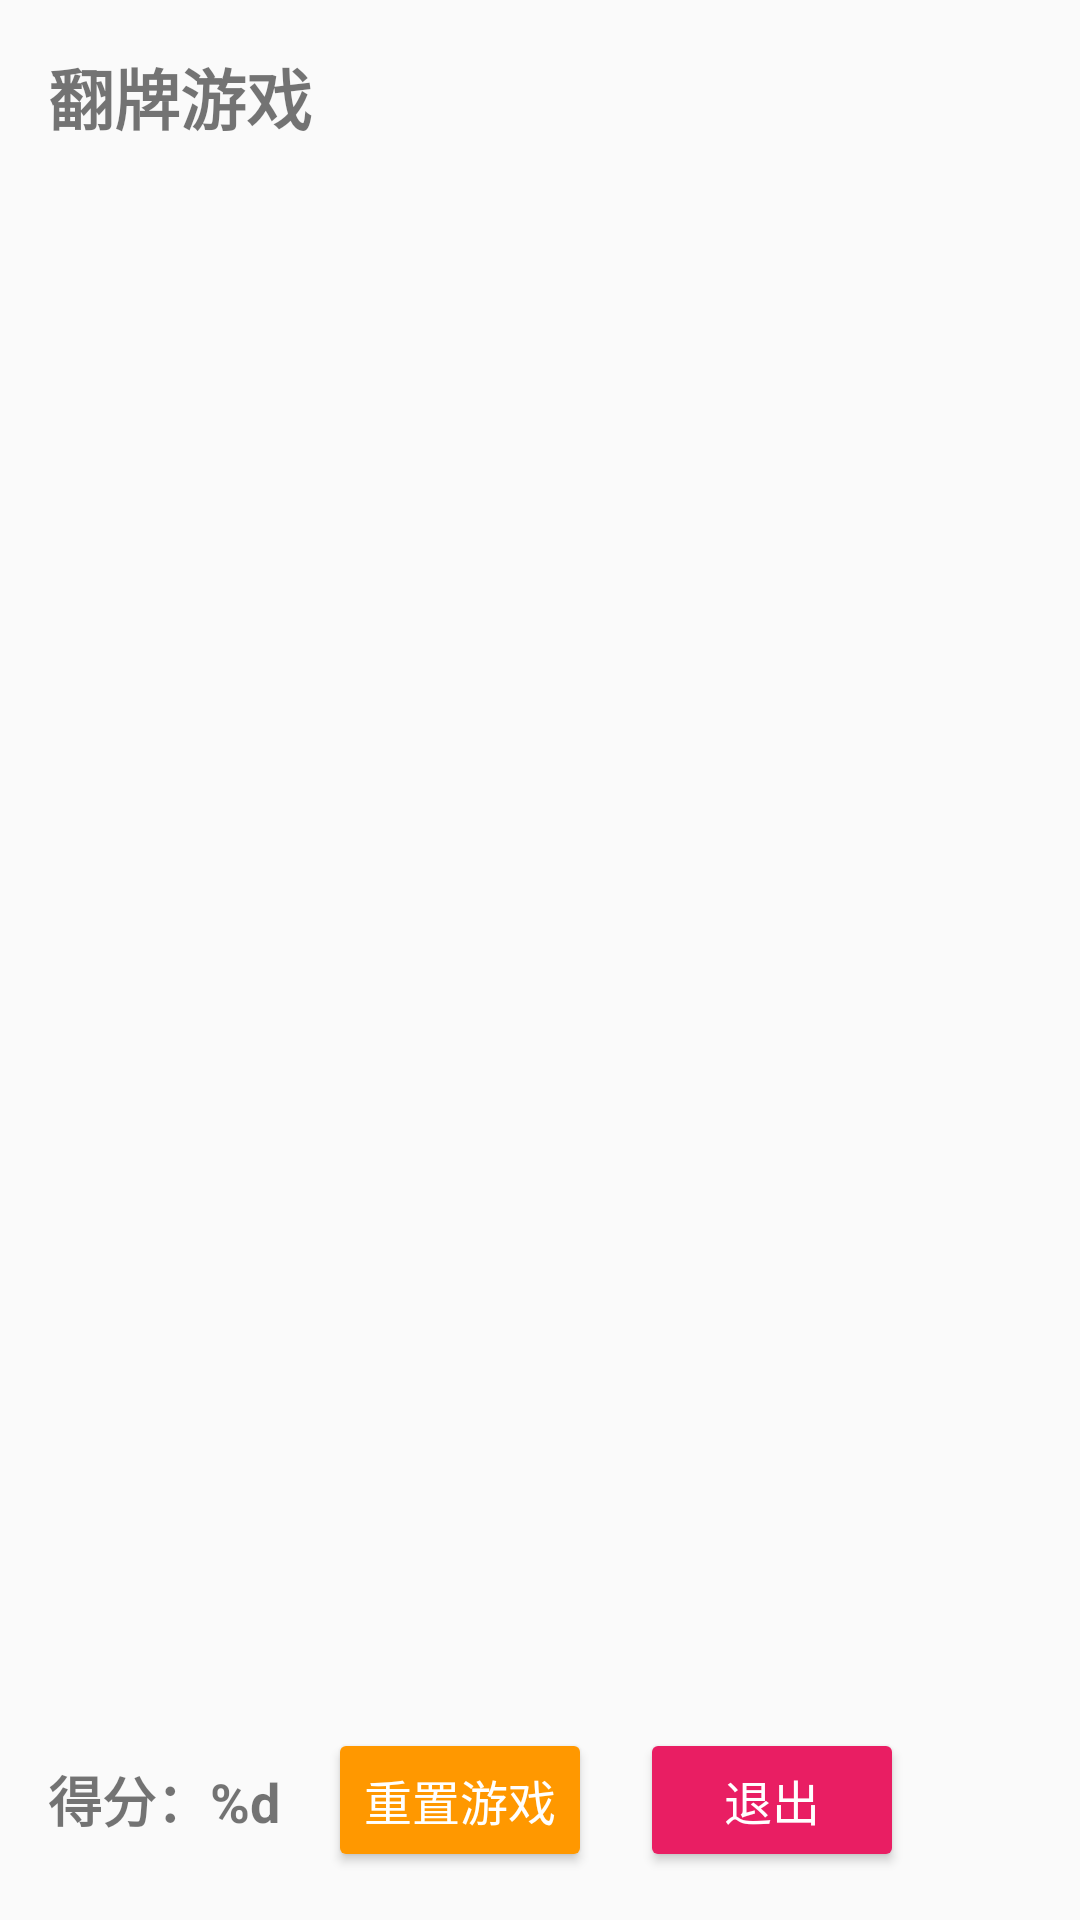

Layout XML and referenced resources for this Android screen:
<!-- AndroidManifest.xml: application theme Theme.CardGame -->
<!-- res/layout/activity_game.xml -->
<?xml version="1.0" encoding="utf-8"?>
<LinearLayout xmlns:android="http://schemas.android.com/apk/res/android"
    xmlns:app="http://schemas.android.com/apk/res-auto"
    android:layout_width="match_parent"
    android:layout_height="match_parent"
    android:orientation="vertical"
    android:padding="16dp">

    
    <TextView
        android:layout_width="wrap_content"
        android:layout_height="wrap_content"
        android:text="@string/title_game"
        android:textSize="22sp"
        android:textStyle="bold"
        android:layout_marginBottom="16dp"/>

    
    <androidx.recyclerview.widget.RecyclerView
        android:id="@+id/rv_cards"
        android:layout_width="match_parent"
        android:layout_height="0dp"
        android:layout_weight="1"
        android:layout_marginBottom="16dp"/>

    
    <LinearLayout
        android:layout_width="match_parent"
        android:layout_height="wrap_content"
        android:orientation="horizontal"
        android:gravity="center_vertical">

        <TextView
            android:id="@+id/tv_score"
            android:layout_width="wrap_content"
            android:layout_height="wrap_content"
            android:text="@string/score_text"
            android:textSize="18sp"
            android:textStyle="bold"
            android:layout_marginEnd="16dp"
            />


        

        

        <Button
            android:id="@+id/btn_restart"
            android:layout_width="wrap_content"
            android:layout_height="48dp"
            android:layout_marginEnd="16dp"
            android:backgroundTint="@color/orange_btn"
            android:text="@string/btn_reset_game"
            android:textColor="@android:color/white"
            android:textSize="16sp" />

        <Button
            android:id="@+id/btn_exit"
            android:layout_width="wrap_content"
            android:layout_height="48dp"
            android:backgroundTint="#E91E63"
            android:text="@string/btn_exit"
            android:textColor="@android:color/white"
            android:textSize="16sp" />
    </LinearLayout>


</LinearLayout>
<!-- resources referenced by this layout -->
<resources>
  <color name="orange_btn">#FF9800</color>
  <string name="btn_exit">退出</string>
  <string name="btn_reset_game">重置游戏</string>
  <string name="score_text">得分：%d</string>
  <string name="title_game">翻牌游戏</string>
  <style name="Theme.CardGame" parent="Theme.MaterialComponents.DayNight.NoActionBar.Bridge">
          
          <item name="colorPrimary">@color/purple_500</item>
          <item name="colorPrimaryVariant">@color/purple_700</item>
          <item name="colorOnPrimary">@color/white</item>
          
          <item name="colorSecondary">@color/teal_200</item>
          <item name="colorSecondaryVariant">@color/teal_700</item>
          <item name="colorOnSecondary">@color/black</item>
          
          <item name="android:statusBarColor">?attr/colorPrimaryVariant</item>
      </style>
  <color name="purple_500">#6200EE</color>
  <color name="purple_700">#3700B3</color>
  <color name="white">#FFFFFFFF</color>
  <color name="teal_200">#03DAC5</color>
  <color name="teal_700">#018786</color>
  <color name="black">#FF000000</color>
</resources>
